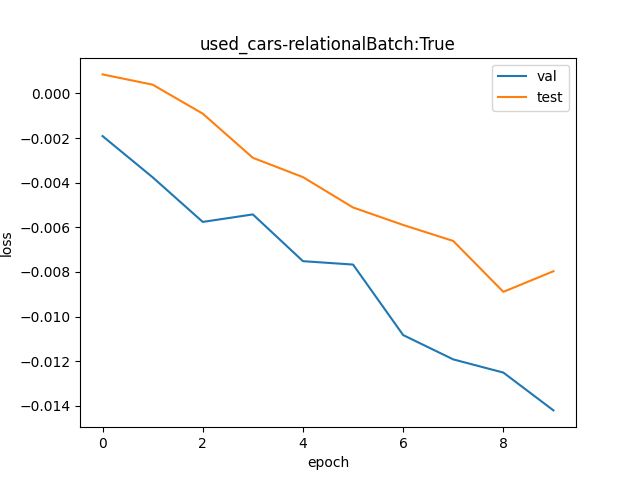

Source data for this figure (header and first rows):
val, test
0.9981, 1.001
0.9962, 1
0.9943, 0.9991
0.9946, 0.9971
0.9925, 0.9963
0.9924, 0.9949
0.9892, 0.9941
0.9882, 0.9934
0.9876, 0.9911
0.9859, 0.9921
